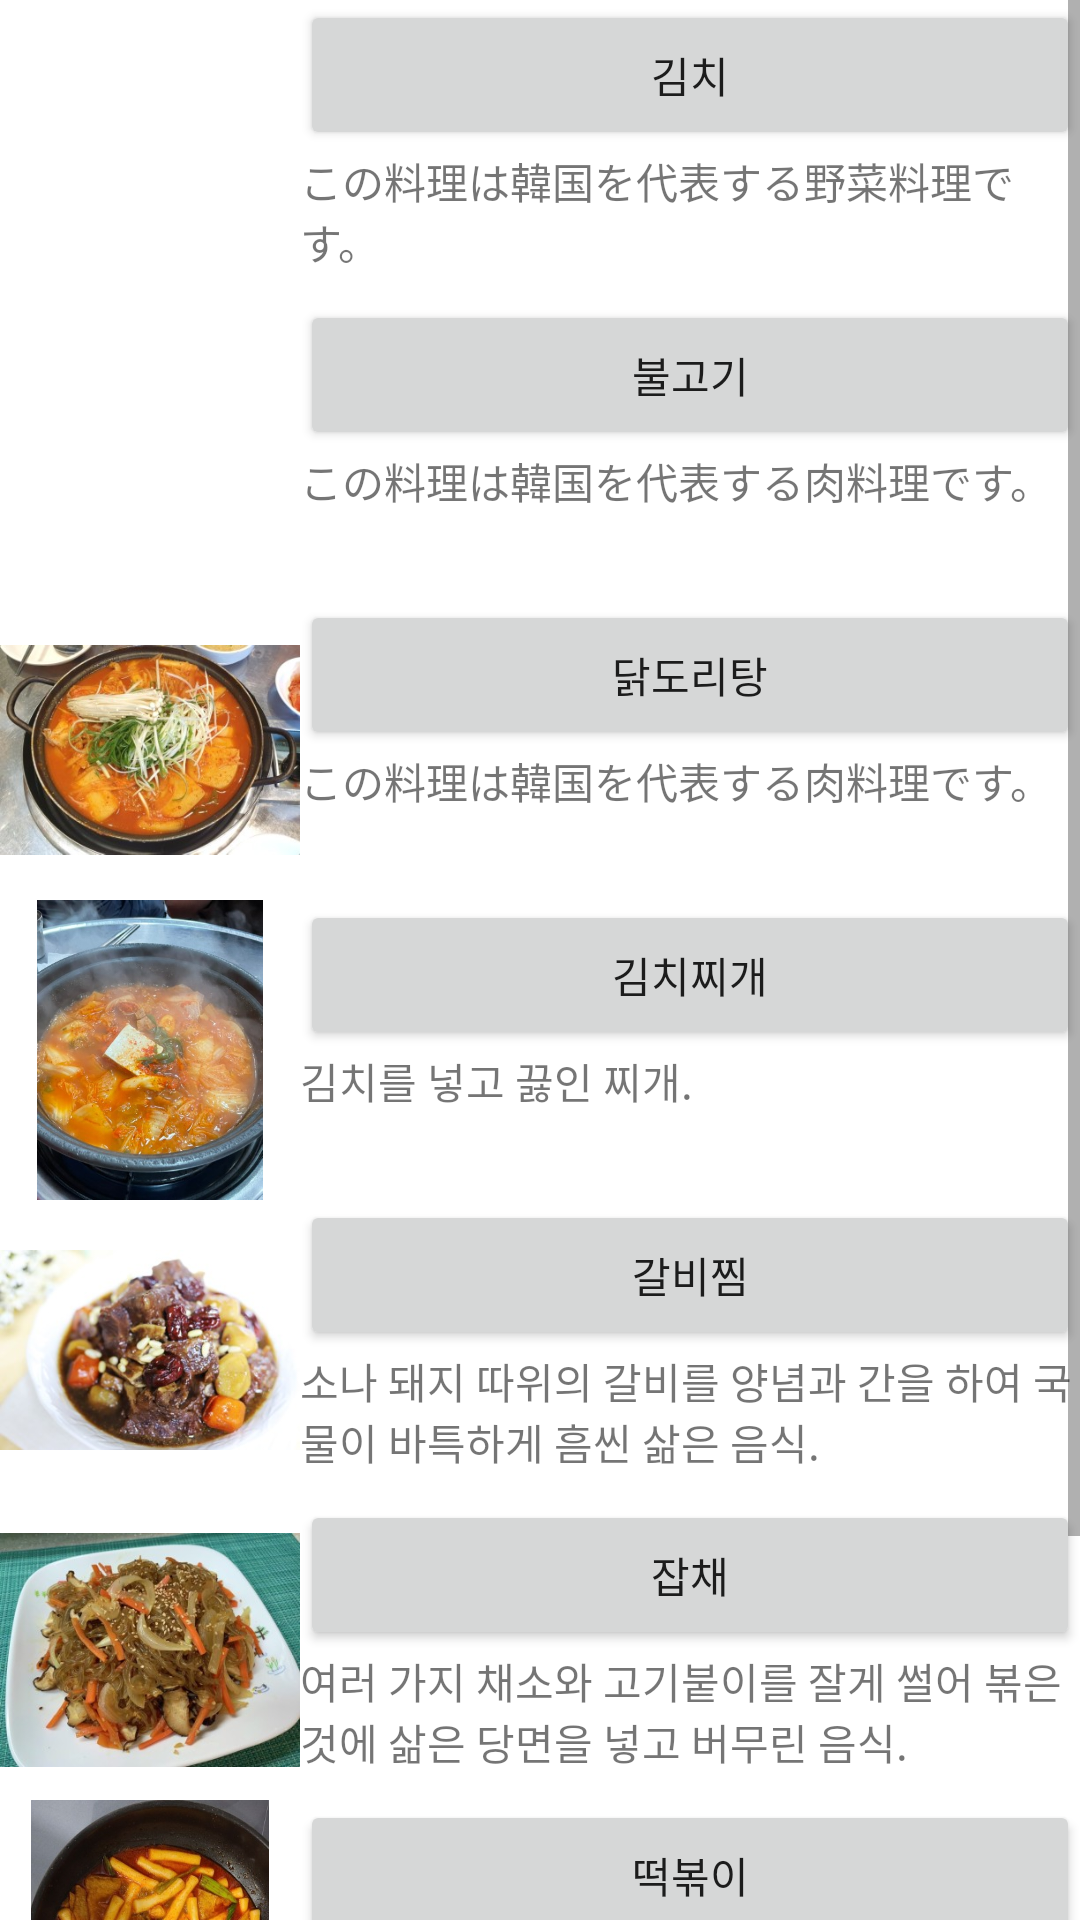

Here is an Android app screen rendered from its layout file. Give the layout XML and the strings, colors and styles it references.
<!-- AndroidManifest.xml: application theme Theme.Finals -->
<!-- res/layout/hansik.xml -->
<?xml version="1.0" encoding="utf-8"?>
<ScrollView xmlns:android="http://schemas.android.com/apk/res/android"
    android:layout_width="match_parent"
    android:layout_height="match_parent">
    <LinearLayout
        android:layout_width="match_parent"
        android:layout_height="match_parent"
        android:orientation="vertical">
        

        <LinearLayout
            android:layout_width="match_parent"
            android:layout_height="100dp"
            android:orientation="horizontal"
            android:gravity="center">
            <ImageView
                android:layout_width="100dp"
                android:layout_height="100dp"
                android:src="@drawable/h1"/>
            <LinearLayout
                android:layout_width="match_parent"
                android:layout_height="wrap_content"
                android:orientation="vertical">
                <Button
                    android:layout_width="match_parent"
                    android:layout_height="50dp"
                    android:text="김치"
                    android:id="@+id/kimchi_btn"/>
                <TextView
                    android:layout_width="match_parent"
                    android:layout_height="50dp"
                    android:text="この料理は韓国を代表する野菜料理です。"/>
            </LinearLayout>
        </LinearLayout>

        <LinearLayout
            android:layout_width="match_parent"
            android:layout_height="100dp"
            android:orientation="horizontal"
            android:gravity="center">
            <ImageView
                android:layout_width="100dp"
                android:layout_height="100dp"
                android:src="@drawable/h2"/>
            <LinearLayout
                android:layout_width="match_parent"
                android:layout_height="wrap_content"
                android:orientation="vertical">
                <Button
                    android:layout_width="match_parent"
                    android:layout_height="50dp"
                    android:text="불고기"
                    android:id="@+id/bul_btn"/>
                <TextView
                    android:layout_width="match_parent"
                    android:layout_height="50dp"
                    android:text="この料理は韓国を代表する肉料理です。"/>
            </LinearLayout>
        </LinearLayout>

        <LinearLayout
            android:layout_width="match_parent"
            android:layout_height="100dp"
            android:orientation="horizontal"
            android:gravity="center">
            <ImageView
                android:layout_width="100dp"
                android:layout_height="100dp"
                android:src="@drawable/h3"/>
            <LinearLayout
                android:layout_width="match_parent"
                android:layout_height="wrap_content"
                android:orientation="vertical">
                <Button
                    android:layout_width="match_parent"
                    android:layout_height="50dp"
                    android:text="닭도리탕"
                    android:id="@+id/h3_btn"/>
                <TextView
                    android:layout_width="match_parent"
                    android:layout_height="50dp"
                    android:text="この料理は韓国を代表する肉料理です。"/>
            </LinearLayout>
        </LinearLayout>

        <LinearLayout
            android:layout_width="match_parent"
            android:layout_height="100dp"
            android:orientation="horizontal"
            android:gravity="center">
            <ImageView
                android:layout_width="100dp"
                android:layout_height="100dp"
                android:src="@drawable/h4"/>
            <LinearLayout
                android:layout_width="match_parent"
                android:layout_height="wrap_content"
                android:orientation="vertical">
                <Button
                    android:layout_width="match_parent"
                    android:layout_height="50dp"
                    android:text="김치찌개"
                    android:id="@+id/h4_btn"/>
                <TextView
                    android:layout_width="match_parent"
                    android:layout_height="50dp"
                    android:text="김치를 넣고 끓인 찌개."/>
            </LinearLayout>
        </LinearLayout>

        <LinearLayout
            android:layout_width="match_parent"
            android:layout_height="100dp"
            android:orientation="horizontal"
            android:gravity="center">
            <ImageView
                android:layout_width="100dp"
                android:layout_height="100dp"
                android:src="@drawable/h5"/>
            <LinearLayout
                android:layout_width="match_parent"
                android:layout_height="wrap_content"
                android:orientation="vertical">
                <Button
                    android:layout_width="match_parent"
                    android:layout_height="50dp"
                    android:text="갈비찜"
                    android:id="@+id/h5_btn"/>
                <TextView
                    android:layout_width="match_parent"
                    android:layout_height="50dp"
                    android:text="소나 돼지 따위의 갈비를 양념과 간을 하여 국물이 바특하게 흠씬 삶은 음식."/>
            </LinearLayout>
        </LinearLayout>

        <LinearLayout
            android:layout_width="match_parent"
            android:layout_height="100dp"
            android:orientation="horizontal"
            android:gravity="center">
            <ImageView
                android:layout_width="100dp"
                android:layout_height="100dp"
                android:src="@drawable/h6"/>
            <LinearLayout
                android:layout_width="match_parent"
                android:layout_height="wrap_content"
                android:orientation="vertical">
                <Button
                    android:layout_width="match_parent"
                    android:layout_height="50dp"
                    android:text="잡채"
                    android:id="@+id/h6_btn"/>
                <TextView
                    android:layout_width="match_parent"
                    android:layout_height="50dp"
                    android:text="여러 가지 채소와 고기붙이를 잘게 썰어 볶은 것에 삶은 당면을 넣고 버무린 음식."/>
            </LinearLayout>
        </LinearLayout>

        <LinearLayout
            android:layout_width="match_parent"
            android:layout_height="100dp"
            android:orientation="horizontal"
            android:gravity="center">
            <ImageView
                android:layout_width="100dp"
                android:layout_height="100dp"
                android:src="@drawable/h7"/>
            <LinearLayout
                android:layout_width="match_parent"
                android:layout_height="wrap_content"
                android:orientation="vertical">
                <Button
                    android:layout_width="match_parent"
                    android:layout_height="50dp"
                    android:text="떡볶이"
                    android:id="@+id/h7_btn"/>
                <TextView
                    android:layout_width="match_parent"
                    android:layout_height="50dp"
                    android:text="가래떡을 적당한 크기로 잘라 여러 가지 채소를 넣고 양념을 하여 볶은 음식."/>
            </LinearLayout>
        </LinearLayout>

        <LinearLayout
            android:layout_width="match_parent"
            android:layout_height="100dp"
            android:orientation="horizontal"
            android:gravity="center">
            <ImageView
                android:layout_width="100dp"
                android:layout_height="100dp"
                android:src="@drawable/h8"/>
            <LinearLayout
                android:layout_width="match_parent"
                android:layout_height="wrap_content"
                android:orientation="vertical">
                <Button
                    android:layout_width="match_parent"
                    android:layout_height="50dp"
                    android:text="부침개"
                    android:id="@+id/h8_btn"/>
                <TextView
                    android:layout_width="match_parent"
                    android:layout_height="50dp"
                    android:text="기름에 부쳐서 만드는 빈대떡, 저냐, 누름적, 전병(煎餠) 따위의 음식."/>
            </LinearLayout>
        </LinearLayout>


    </LinearLayout>
</ScrollView>
<!-- resources referenced by this layout -->
<resources>
  <!-- drawable h3: jpg bitmap (drawable, 33737 bytes) -->
  <!-- drawable h4: jpg bitmap (drawable, 47526 bytes) -->
  <!-- drawable h5: jpg bitmap (drawable, 22232 bytes) -->
  <!-- drawable h6: jpg bitmap (drawable, 34704 bytes) -->
  <!-- drawable h7: jpg bitmap (drawable, 46363 bytes) -->
  <!-- drawable h8: jpg bitmap (drawable, 28676 bytes) -->
  <style name="Theme.Finals" parent="Theme.MaterialComponents.DayNight.DarkActionBar">
          
          <item name="colorPrimary">@color/purple_500</item>
          <item name="colorPrimaryVariant">@color/purple_700</item>
          <item name="colorOnPrimary">@color/white</item>
          
          <item name="colorSecondary">@color/teal_200</item>
          <item name="colorSecondaryVariant">@color/teal_700</item>
          <item name="colorOnSecondary">@color/black</item>
          
          <item name="android:statusBarColor" tools:targetApi="l">?attr/colorPrimaryVariant</item>
          
      </style>
  <!-- not gathered from this repository: default colours our renderer supplied (Android Studio template values) -->
  <color name="purple_500">#FF6200EE</color>
  <color name="purple_700">#FF3700B3</color>
  <color name="teal_200">#FF03DAC5</color>
  <color name="teal_700">#FF018786</color>
  <color name="black">#FF000000</color>
  <color name="white">#FFFFFFFF</color>
</resources>
